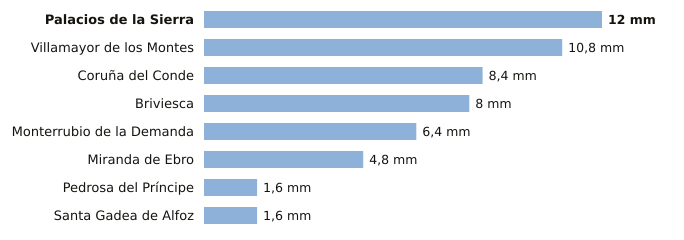

Values plotted in this chart, from the file beside it:
estacion, provincia, indicativo, mm_6_dias_anteriores, mm_hoy, mm_7_dias, horas_de_hoy
Palacios de la Sierra, Burgos, 2298, 12.0, 0.0, 12.0, 5
Villamayor de los Montes, Burgos, 2311Y, 10.8, 0.0, 10.8, 5
Coruña del Conde, Burgos, 2106B, 8.4, 0.0, 8.4, 3
Briviesca, Burgos, 9031C, 8.0, 0.0, 8.0, 1
Monterrubio de la Demanda, Burgos, 2302N, 6.4, 0.0, 6.4, 4
Miranda de Ebro, Burgos, 9069C, 4.8, 0.0, 4.8, 4
Pedrosa del Príncipe, Burgos, 2290Y, 1.6, 0.0, 1.6, 5
Santa Gadea de Alfoz, Burgos, 9012E, 1.6, 0.0, 1.6, 4
